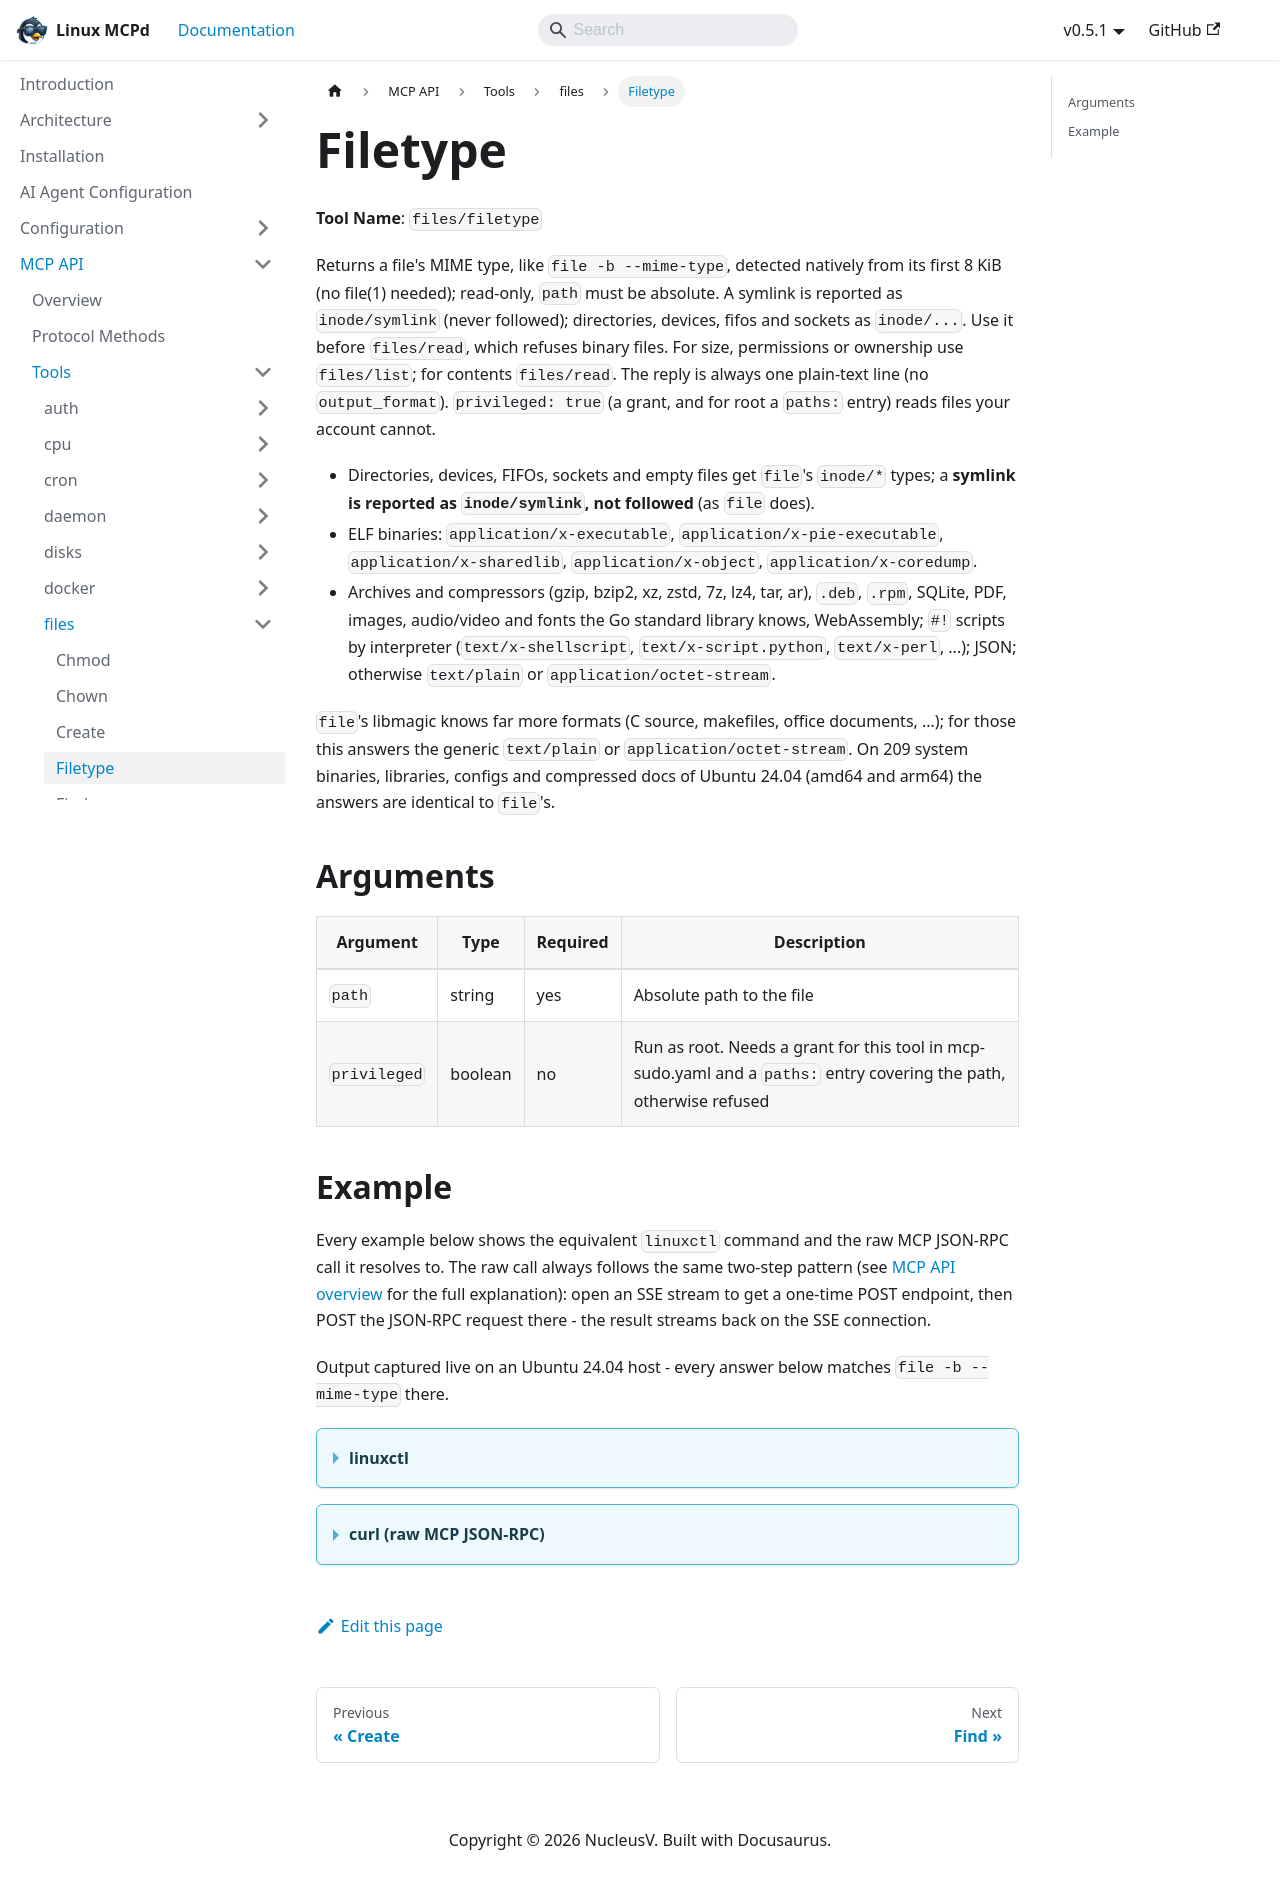

repository: nucleusv/linux-mcp-daemon · page: mcp-api/tools/files/filetype/index.html · generator: docusaurus

# Filetype

**Tool Name**: `files/filetype`

Returns a file's MIME type, like `file -b --mime-type`, detected natively from its first 8 KiB (no file(1) needed); read-only, `path` must be absolute. A symlink is reported as `inode/symlink` (never followed); directories, devices, fifos and sockets as `inode/...`. Use it before `files/read`, which refuses binary files. For size, permissions or ownership use `files/list`; for contents `files/read`. The reply is always one plain-text line (no `output_format`). `privileged: true` (a grant, and for root a `paths:` entry) reads files your account cannot.

- Directories, devices, FIFOs, sockets and empty files get `file`'s `inode/*` types; a **symlink is reported as `inode/symlink`, not followed** (as `file` does).
- ELF binaries: `application/x-executable`, `application/x-pie-executable`, `application/x-sharedlib`, `application/x-object`, `application/x-coredump`.
- Archives and compressors (gzip, bzip2, xz, zstd, 7z, lz4, tar, ar), `.deb`, `.rpm`, SQLite, PDF, images, audio/video and fonts the Go standard library knows, WebAssembly; `#!` scripts by interpreter (`text/x-shellscript`, `text/x-script.python`, `text/x-perl`, ...); JSON; otherwise `text/plain` or `application/octet-stream`.

`file`'s libmagic knows far more formats (C source, makefiles, office documents, ...); for those this answers the generic `text/plain` or `application/octet-stream`. On 209 system binaries, libraries, configs and compressed docs of Ubuntu 24.04 (amd64 and arm64) the answers are identical to `file`'s.

## Arguments

| Argument | Type | Required | Description |
| --- | --- | --- | --- |
| `path` | string | yes | Absolute path to the file |
| `privileged` | boolean | no | Run as root. Needs a grant for this tool in mcp-sudo.yaml and a `paths:` entry covering the path, otherwise refused |

## Example

Every example below shows the equivalent `linuxctl` command and the raw MCP JSON-RPC call it resolves to. The raw call always follows the same two-step pattern (see [MCP API overview](../../overview) for the full explanation): open an SSE stream to get a one-time POST endpoint, then POST the JSON-RPC request there - the result streams back on the SSE connection.

Output captured live on an Ubuntu 24.04 host - every answer below matches `file -b --mime-type` there.

<details>
<summary><b>linuxctl</b></summary>

```bash
linuxctl get files filetype /usr/bin/ls
```

Output:
```text
application/x-pie-executable
```

More answers from the same host:
```text
/etc/hosts                                text/plain
/usr/bin/ls                               application/x-pie-executable
/usr/lib/x86_64-linux-gnu/libc.so.6       application/x-sharedlib
/usr/bin/lsb_release                      text/x-shellscript
/usr/share/doc/bash/changelog.Debian.gz   application/gzip
/etc/ssl/certs                            inode/directory
/usr/bin/python3                          inode/symlink
```

</details>

<details>
<summary><b>curl (raw MCP JSON-RPC)</b></summary>

```bash
# 1. Open the SSE stream (in the background) and capture the one-time POST endpoint
curl -N -s --cacert mcpd.crt -H "Authorization: Bearer $MCP_TOKEN" https://localhost:9091/sse &
# server sends: event: endpoint / data: /message?session_id=...

# 2. POST the tools/call request to that endpoint
curl -s --cacert mcpd.crt -X POST "https://localhost:9091/message?session_id=<from step 1>" \
  -H "Authorization: Bearer $MCP_TOKEN" \
  -H "Content-Type: application/json" \
  -d '{"jsonrpc": "2.0", "id": "1", "method": "tools/call", "params": {"name": "files/filetype", "arguments": {"path": "/usr/bin/ls"}}}'

# 3. The result arrives on the SSE stream opened in step 1
```

Response:
```json
{
  "jsonrpc": "2.0",
  "id": "1",
  "result": {
    "content": [
      {
        "type": "text",
        "text": "application/x-pie-executable\n"
      }
    ]
  }
}
```

</details>
